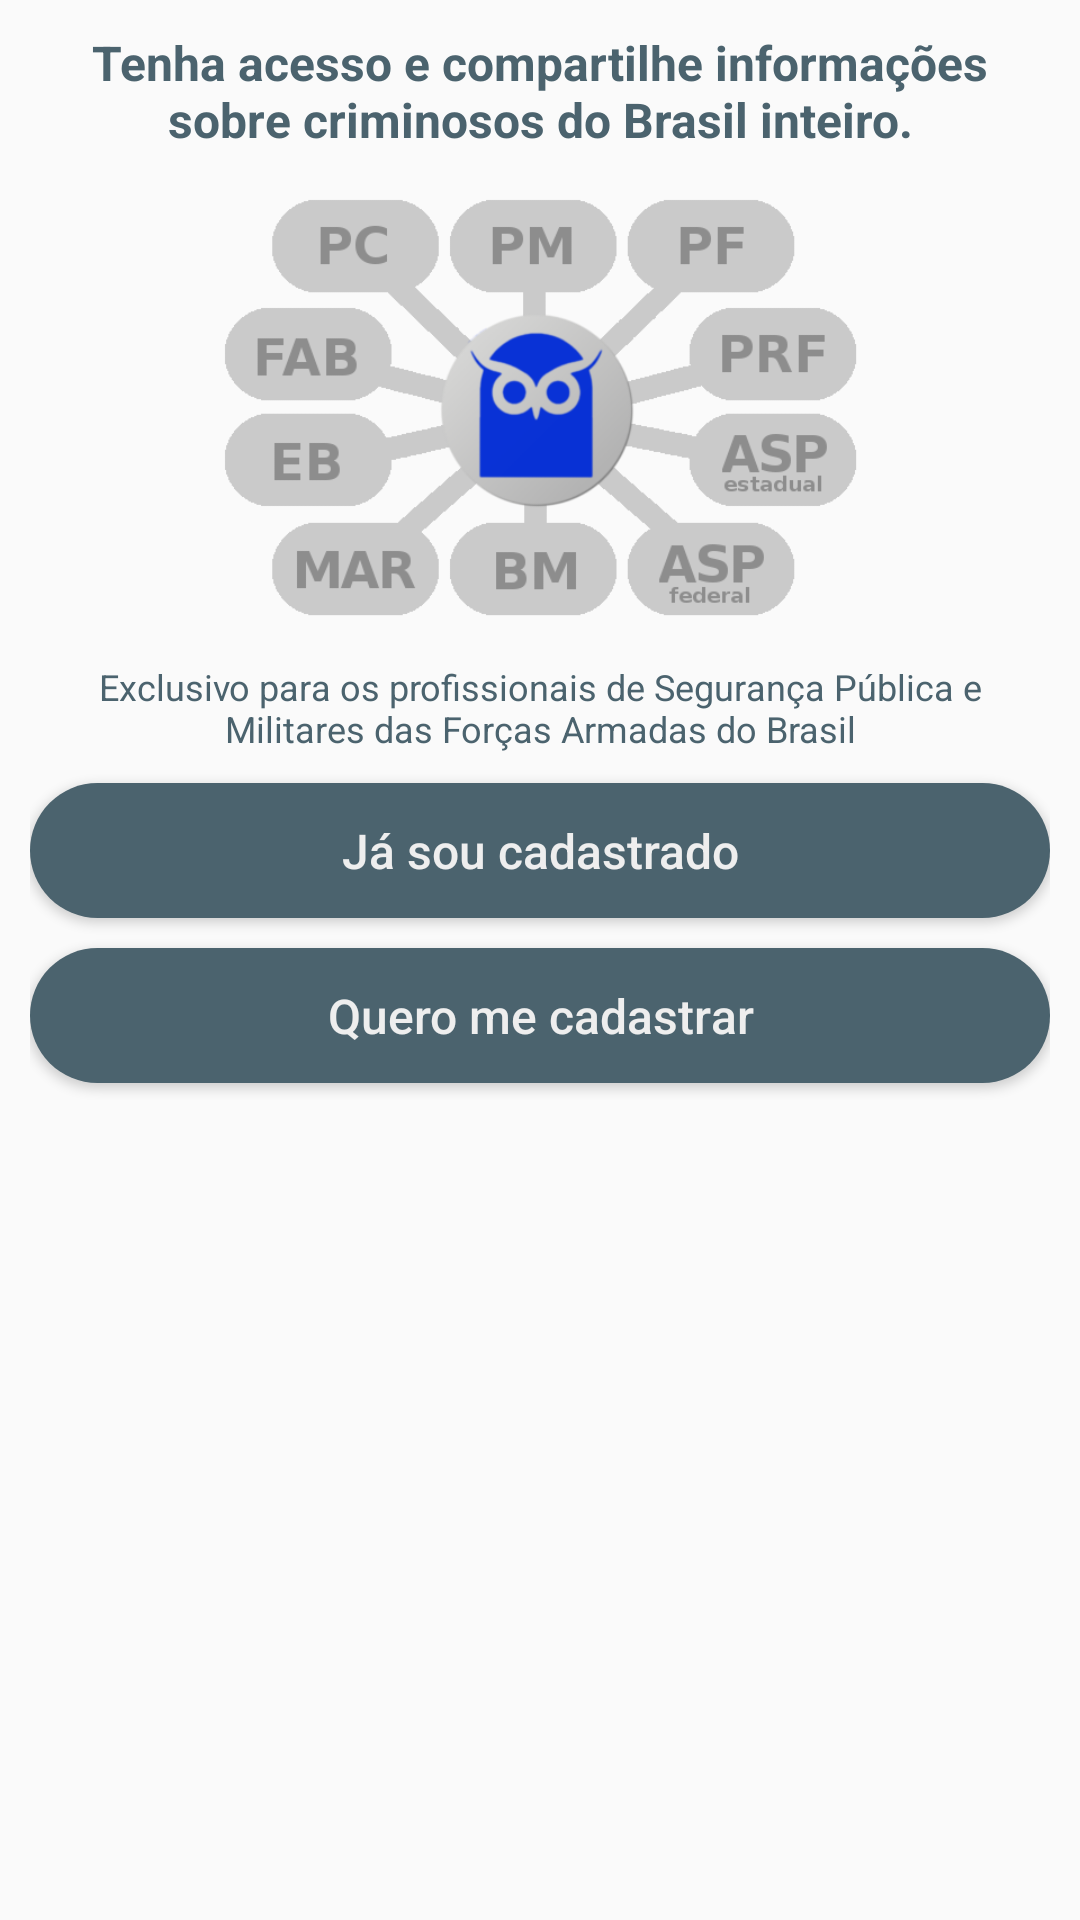

Reconstruct the res/layout file that produces this screen, plus the resources it refers to.
<!-- AndroidManifest.xml: application theme AppTheme.NoActionBar -->
<!-- res/layout/fragment_loginactivity_bemvindo.xml -->
<?xml version="1.0" encoding="utf-8"?>
<ScrollView xmlns:android="http://schemas.android.com/apk/res/android"
    android:layout_width="match_parent"
    android:layout_height="match_parent"
    android:orientation="vertical">

    <LinearLayout
        android:layout_width="match_parent"
        android:layout_height="wrap_content"
        android:gravity="bottom"
        android:orientation="vertical"
        android:layout_margin="10dp"
        android:layout_marginLeft="10dp"
        android:layout_marginRight="10dp"
        android:paddingBottom="10dp">

        <TextView
            android:layout_width="match_parent"
            android:layout_height="wrap_content"
            android:textSize="16sp"
            android:textStyle="bold"
            android:gravity="center"
            android:layout_marginBottom="10dp"
            android:textColor="@color/colorPrimaryDark"
            android:text="Tenha acesso e compartilhe informações sobre criminosos do Brasil inteiro." />

        <ImageView
            android:layout_width="match_parent"
            android:layout_height="150dp"
            android:layout_gravity="center"
            android:src="@drawable/img_collaborate"/>

        <TextView
            android:layout_width="match_parent"
            android:layout_height="wrap_content"
            android:textSize="12sp"
            android:gravity="center"
            android:layout_marginTop="10dp"
            android:layout_marginBottom="10dp"
            android:textColor="@color/colorPrimaryDark"
            android:text="Exclusivo para os profissionais de Segurança Pública e Militares das Forças Armadas do Brasil" />

        <Button
            android:id="@+id/buttonJaSouCadastrado"
            android:layout_width="match_parent"
            android:layout_height="45dp"
            android:background="@drawable/background_button"
            android:textColor="@color/colorWhite"
            android:clickable="true"
            android:textAllCaps="false"
            android:textSize="16sp"
            android:text="Já sou cadastrado" />

        <Button
            android:id="@+id/buttonQueroMeCadastrar"
            android:layout_marginTop="10dp"
            android:layout_width="match_parent"
            android:layout_height="45dp"
            android:background="@drawable/background_button"
            android:textColor="@color/colorWhite"
            android:clickable="true"
            android:textAllCaps="false"
            android:textSize="16sp"
            android:layout_marginBottom="10dp"
            android:text="Quero me cadastrar" />

    </LinearLayout>

</ScrollView>
<!-- resources referenced by this layout -->
<resources>
  <color name="colorPrimaryDark">#4b636e</color>
  <color name="colorWhite">#eeeeee</color>
  <!-- drawable background_button (drawable) -->
  <selector xmlns:android="http://schemas.android.com/apk/res/android">
  
      <item android:state_pressed="true">
  
          <shape>
              <corners
                  android:radius="30dp" />
              <solid android:color="@color/colorAccent"/>
          </shape>
  
      </item>
  
      <item android:state_enabled="true">
  
          <shape>
              <corners
                  android:radius="30dp" />
              <solid android:color="@color/colorPrimaryDark"/>
          </shape>
  
      </item>
  
  </selector>
  <!-- drawable img_collaborate: png bitmap (drawable, 33866 bytes) -->
  <style name="AppTheme.NoActionBar">
          <item name="windowActionBar">false</item>
          <item name="windowNoTitle">true</item>
      </style>
  <color name="colorAccent">#a7c0cd</color>
</resources>
